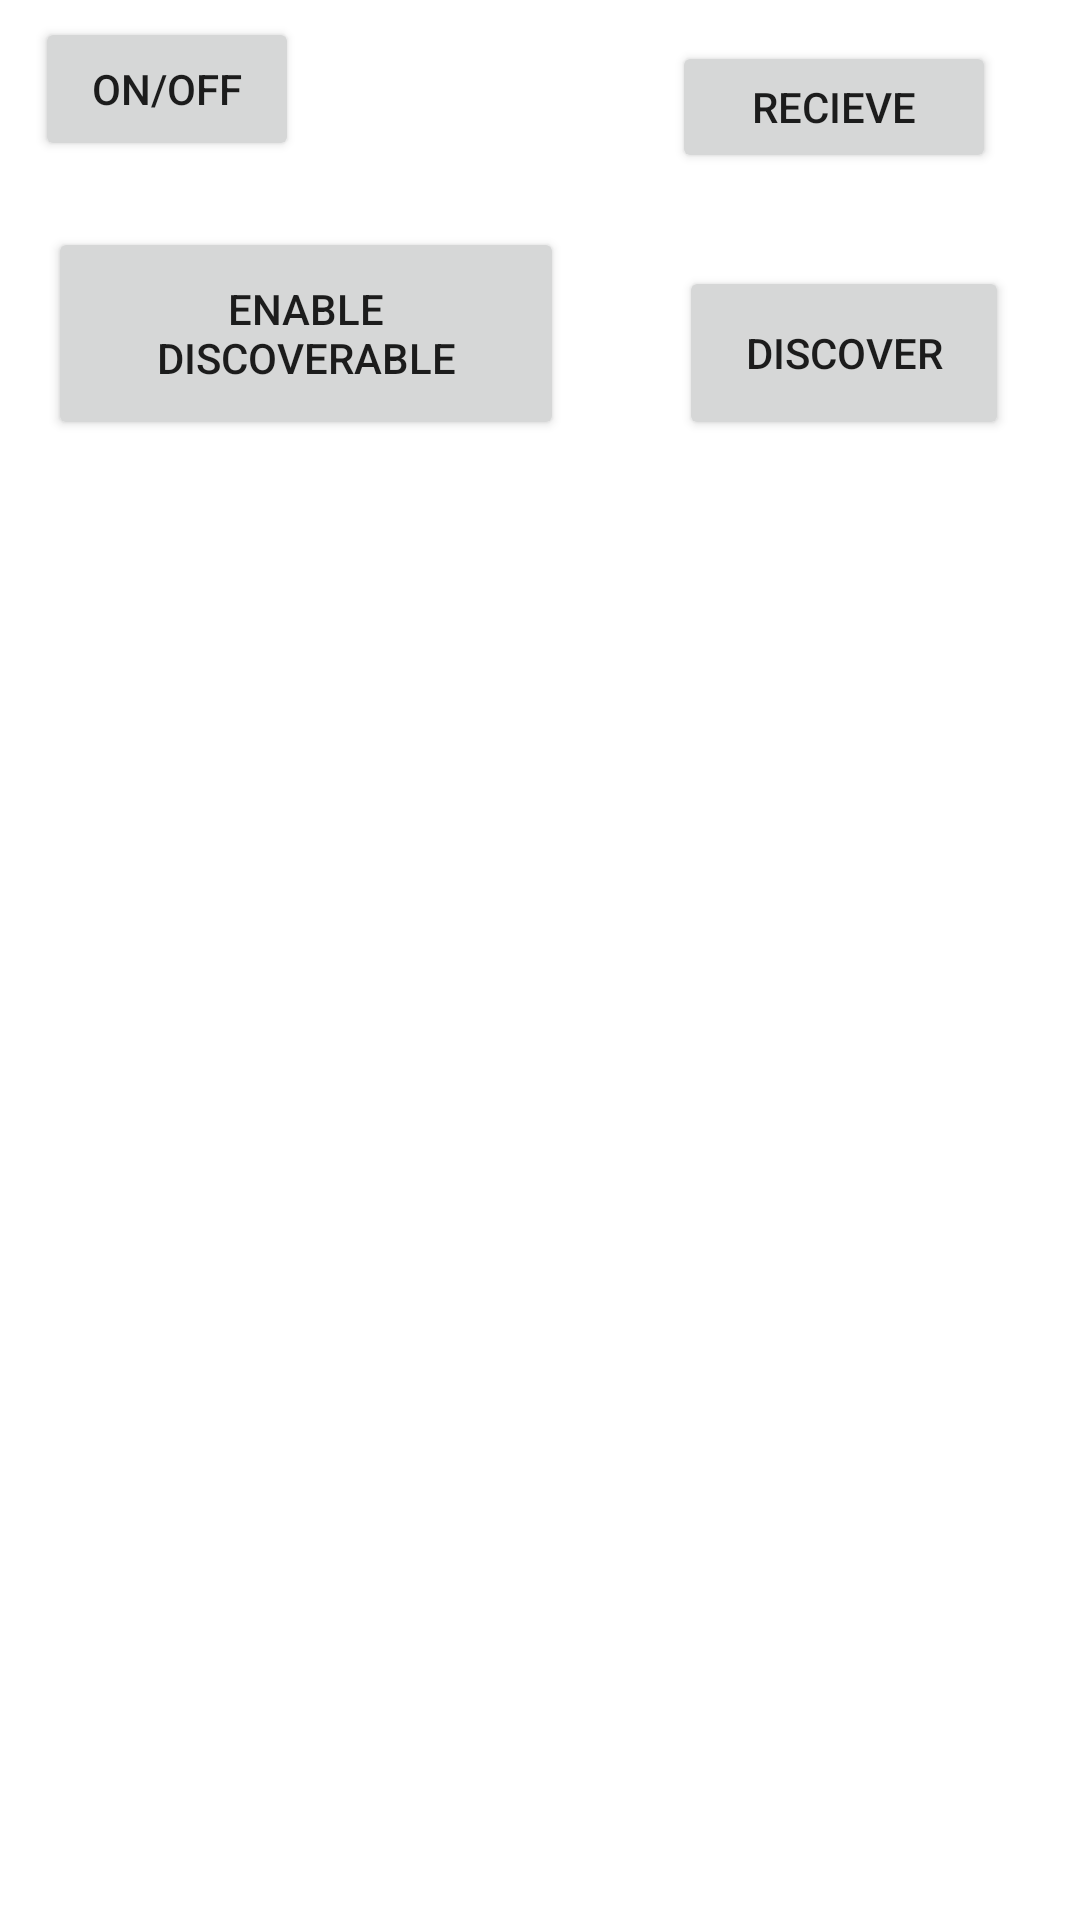

Write the Android layout XML for this screen, with the resource values it uses.
<!-- AndroidManifest.xml: application theme Theme.GSRmock -->
<!-- res/layout/activity_main.xml -->
<?xml version="1.0" encoding="utf-8"?>
<androidx.constraintlayout.widget.ConstraintLayout xmlns:android="http://schemas.android.com/apk/res/android"
    xmlns:app="http://schemas.android.com/apk/res-auto"
    xmlns:tools="http://schemas.android.com/tools"
    android:layout_width="match_parent"
    android:layout_height="match_parent"
    tools:context=".MainActivity">

    <Button
        android:id="@+id/button2"
        android:layout_width="172dp"
        android:layout_height="71dp"
        android:layout_below="@+id/button"
        android:layout_alignParentStart="true"
        android:layout_alignParentLeft="true"
        android:layout_marginStart="16dp"
        android:layout_marginBottom="76dp"
        android:text="Enable Discoverable"
        app:layout_constraintBottom_toTopOf="@+id/lvNewDevices"
        app:layout_constraintStart_toStartOf="parent" />

    <Button
        android:id="@+id/button3"
        android:layout_width="110dp"
        android:layout_height="58dp"
        android:layout_alignBaseline="@+id/button2"
        android:layout_alignBottom="@+id/button2"
        android:layout_alignParentEnd="true"
        android:layout_alignParentRight="true"
        android:layout_marginBottom="76dp"
        android:text="Discover"
        app:layout_constraintBottom_toTopOf="@+id/lvNewDevices"
        app:layout_constraintEnd_toEndOf="parent"
        app:layout_constraintHorizontal_bias="0.842"
        app:layout_constraintStart_toEndOf="@+id/button" />

    <Button
        android:id="@+id/button"
        android:layout_width="wrap_content"
        android:layout_height="wrap_content"
        android:layout_alignParentTop="true"
        android:layout_centerHorizontal="true"
        android:text="On/Off"
        app:layout_constraintBottom_toTopOf="@+id/button2"
        app:layout_constraintEnd_toStartOf="@+id/button4"
        app:layout_constraintHorizontal_bias="0.086"
        app:layout_constraintStart_toStartOf="parent"
        app:layout_constraintTop_toTopOf="parent"
        app:layout_constraintVertical_bias="0.201" />

    <ListView
        android:id="@+id/lvNewDevices"
        android:layout_width="405dp"
        android:layout_height="195dp"
        android:layout_below="@+id/button4"
        android:layout_alignParentStart="true"
        android:layout_alignParentLeft="true"
        app:layout_constraintBottom_toBottomOf="parent"
        app:layout_constraintEnd_toEndOf="parent"
        app:layout_constraintStart_toStartOf="parent"
        app:layout_constraintTop_toTopOf="parent" />

    <Button
        android:id="@+id/button4"
        android:layout_width="108dp"
        android:layout_height="44dp"
        android:layout_below="@+id/button2"
        android:layout_alignStart="@+id/button"
        android:layout_alignLeft="@+id/button"
        android:layout_marginEnd="28dp"
        android:text="Recieve"
        app:layout_constraintBottom_toTopOf="@+id/button3"
        app:layout_constraintEnd_toEndOf="parent"
        app:layout_constraintTop_toTopOf="parent"
        app:layout_constraintVertical_bias="0.303" />

</androidx.constraintlayout.widget.ConstraintLayout>
<!-- resources referenced by this layout -->
<resources>
  <style name="Theme.GSRmock" parent="Theme.MaterialComponents.DayNight.DarkActionBar">
          
          <item name="colorPrimary">@color/purple_500</item>
          <item name="colorPrimaryVariant">@color/purple_700</item>
          <item name="colorOnPrimary">@color/white</item>
          
          <item name="colorSecondary">@color/teal_200</item>
          <item name="colorSecondaryVariant">@color/teal_700</item>
          <item name="colorOnSecondary">@color/black</item>
          
          <item name="android:statusBarColor">?attr/colorPrimaryVariant</item>
          
      </style>
  <!-- not gathered from this repository: default colours our renderer supplied (Android Studio template values) -->
  <color name="purple_500">#FF6200EE</color>
  <color name="purple_700">#FF3700B3</color>
  <color name="teal_200">#FF03DAC5</color>
  <color name="teal_700">#FF018786</color>
  <color name="black">#FF000000</color>
  <color name="white">#FFFFFFFF</color>
</resources>
